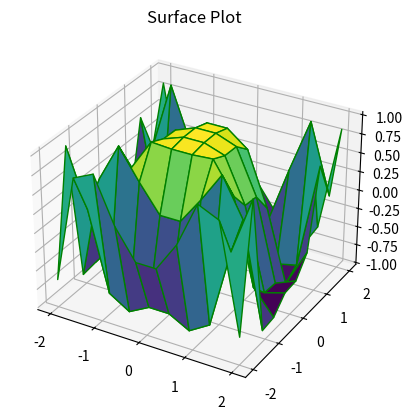

Reproduce this figure in Python.
import numpy as np
import matplotlib.pyplot as plt


x = np.outer(np.linspace(-2, 2, 10), np.ones(10))
y = x.copy().T
z = np.cos(x**2 + y**3)

fig = plt.figure()
ax = plt.axes(projection='3d')
ax.plot_surface(x, y, z, cmap='viridis', edgecolor='green')
ax.set_title('Surface Plot')
plt.show()